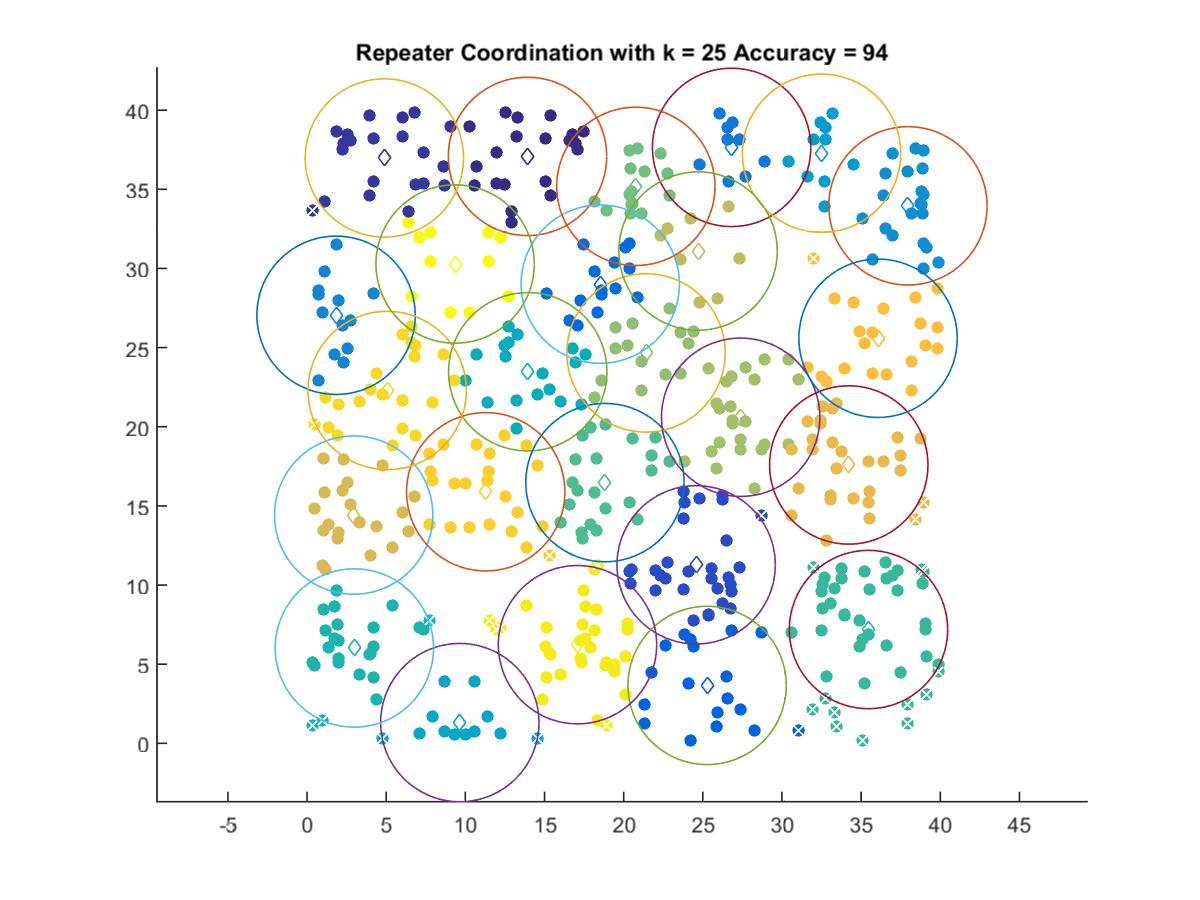

The table this chart was drawn from, first rows:
13.926, 37.077
4.883, 36.98
24.58, 11.28
25.27, 3.66
18.52, 29.01
26.82, 37.65
1.83, 27.04
37.96, 33.95
32.5, 37.28
9.649, 1.311
13.94, 23.47
2.988, 6.024
35.47, 7.191
18.82, 16.47
20.77, 35.19
21.41, 24.66
27.39, 20.6
24.7, 31.1
2.946, 14.42
34.22, 17.59
36.07, 25.59
11.29, 15.89
5.061, 22.29
17.08, 6.232
9.352, 30.28
